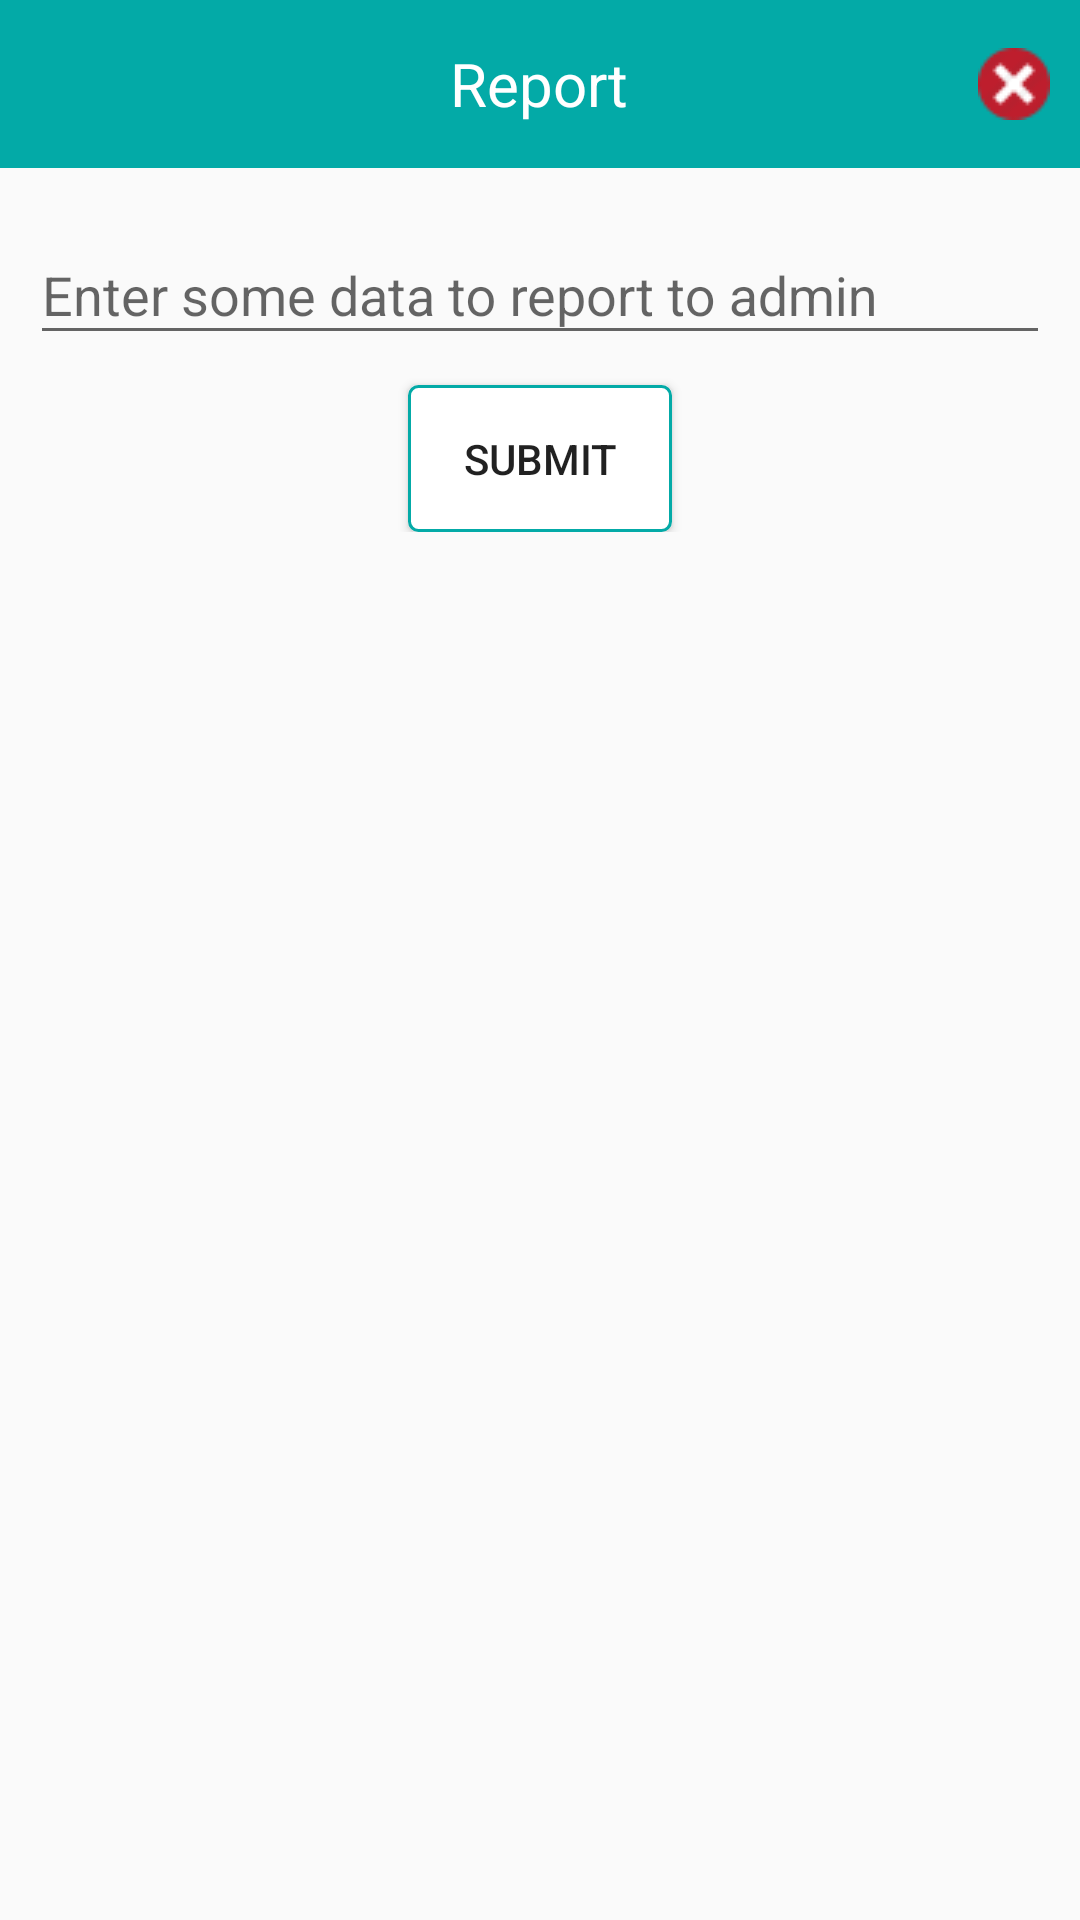

Layout XML and referenced resources for this Android screen:
<!-- AndroidManifest.xml: application theme AppTheme -->
<!-- res/layout/dialog_report.xml -->
<?xml version="1.0" encoding="utf-8"?>
<LinearLayout xmlns:android="http://schemas.android.com/apk/res/android"
    android:layout_width="match_parent"
    android:layout_height="match_parent"
    android:orientation="vertical">


    <RelativeLayout
        android:layout_width="match_parent"
        android:layout_height="?actionBarSize"
        android:background="@color/colorPrimary">


        <TextView
            android:layout_width="wrap_content"
            android:layout_height="match_parent"
            android:layout_centerInParent="true"
            android:gravity="center_vertical"
            android:text="Report"
            android:textColor="#fff"
            android:textSize="20sp" />

        <ImageView
            android:layout_width="wrap_content"
            android:layout_height="match_parent"
            android:layout_alignParentRight="true"
            android:gravity="center_vertical"
            android:padding="10dp"
            android:id="@+id/iv_wrong"
            android:src="@drawable/wrong" />
    </RelativeLayout>

    <LinearLayout
        android:layout_width="match_parent"
        android:layout_height="wrap_content"
        android:padding="10dp"
        android:orientation="vertical">

        <android.support.design.widget.TextInputLayout
            android:id="@+id/input_report"
            android:layout_width="match_parent"
            android:layout_height="wrap_content">

            <EditText
                android:id="@+id/et_report"
                android:layout_width="match_parent"
                android:layout_height="wrap_content"
                android:ems="10"
                android:hint="Enter some data to report to admin"
                android:lines="10"
                android:singleLine="true"
                android:textSize="@dimen/text_size" />

        </android.support.design.widget.TextInputLayout>

        <Button
            android:id="@+id/btn_submit"
            android:layout_width="wrap_content"
            android:layout_height="wrap_content"
            android:layout_gravity="center"
            android:layout_marginTop="10dp"
            android:background="@drawable/custom_button"
            android:padding="15dp"
            android:text="Submit" />
    </LinearLayout>
</LinearLayout>
<!-- resources referenced by this layout -->
<resources>
  <color name="colorPrimary">#03AAA7</color>
  <!-- drawable custom_button (drawable) -->
  <?xml version="1.0" encoding="utf-8"?>
  <selector xmlns:android="http://schemas.android.com/apk/res/android">
      <item android:drawable="@drawable/white_button" android:state_focused="true"></item>
      <item android:drawable="@drawable/green_button" android:state_pressed="true"></item>
      <item android:drawable="@drawable/white_button"></item>
  </selector>
  <!-- drawable wrong: png bitmap (drawable, 705 bytes) -->
  <style name="AppTheme" parent="Theme.AppCompat.Light.NoActionBar">
          <item name="android:colorPrimary">@color/PrimaryColor</item>
          <item name="android:colorPrimaryDark">@color/PrimaryDarkColor</item>
          <item name="windowActionBar">false</item>
          <item name="windowActionModeOverlay">true</item>
          <item name="android:windowDrawsSystemBarBackgrounds">true</item>
          <item name="android:statusBarColor">@android:color/transparent</item>
          
      </style>
  <!-- drawable white_button (drawable) -->
  <?xml version="1.0" encoding="utf-8"?>
  <selector xmlns:android="http://schemas.android.com/apk/res/android" >
      <item android:state_pressed="true" >
          <shape android:shape="rectangle"  >
              <corners android:radius="3dip" />
              <stroke android:width="1dip" android:color="@color/colorPrimary" />
              <gradient android:angle="-90" android:startColor="@color/white" android:endColor="@color/white"  />
          </shape>
      </item>
      <item android:state_focused="true">
          <shape android:shape="rectangle"  >
              <corners android:radius="3dip" />
              <stroke android:width="1dip" android:color="@color/white" />
              <solid android:color="@color/white"/>
          </shape>
      </item>
      <item >
          <shape android:shape="rectangle"  >
              <corners android:radius="3dip" />
              <stroke android:width="1dip" android:color="@color/colorPrimary" />
              <gradient android:angle="-90" android:startColor="@color/white" android:endColor="@color/white" />
          </shape>
      </item>
  </selector>
  <!-- drawable green_button (drawable) -->
  <?xml version="1.0" encoding="utf-8"?>
  <selector xmlns:android="http://schemas.android.com/apk/res/android" >
      <item android:state_pressed="true" >
          <shape android:shape="rectangle"  >
              <corners android:radius="3dip" />
              <stroke android:width="1dip" android:color="@color/colorPrimary" />
              <gradient android:angle="-90" android:startColor="@color/colorPrimary" android:endColor="@color/colorPrimaryDark"  />
          </shape>
      </item>
      <item android:state_focused="true">
          <shape android:shape="rectangle"  >
              <corners android:radius="3dip" />
              <stroke android:width="1dip" android:color="@color/colorPrimary" />
              <solid android:color="@color/colorPrimary"/>
          </shape>
      </item>
      <item >
          <shape android:shape="rectangle"  >
              <corners android:radius="3dip" />
              <stroke android:width="1dip" android:color="@color/colorPrimary" />
              <gradient android:angle="-90" android:startColor="@color/colorPrimary" android:endColor="@color/colorPrimary" />
          </shape>
      </item>
  </selector>
  <color name="PrimaryColor">#03AAA7</color>
  <color name="PrimaryDarkColor">#00c3c1</color>
  <color name="white">#fff</color>
  <color name="colorPrimaryDark">#00c3c1</color>
</resources>
